The GitHub repository BonyGeorge/Wheat-Impurities-System contains a labelled image folder "test_data" with 2 categories: healthy wheat, wild oats. Examples follow, each with its label.

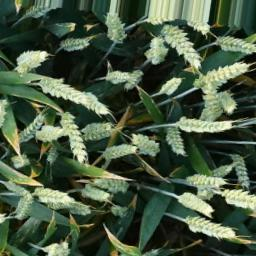
Label: healthy wheat

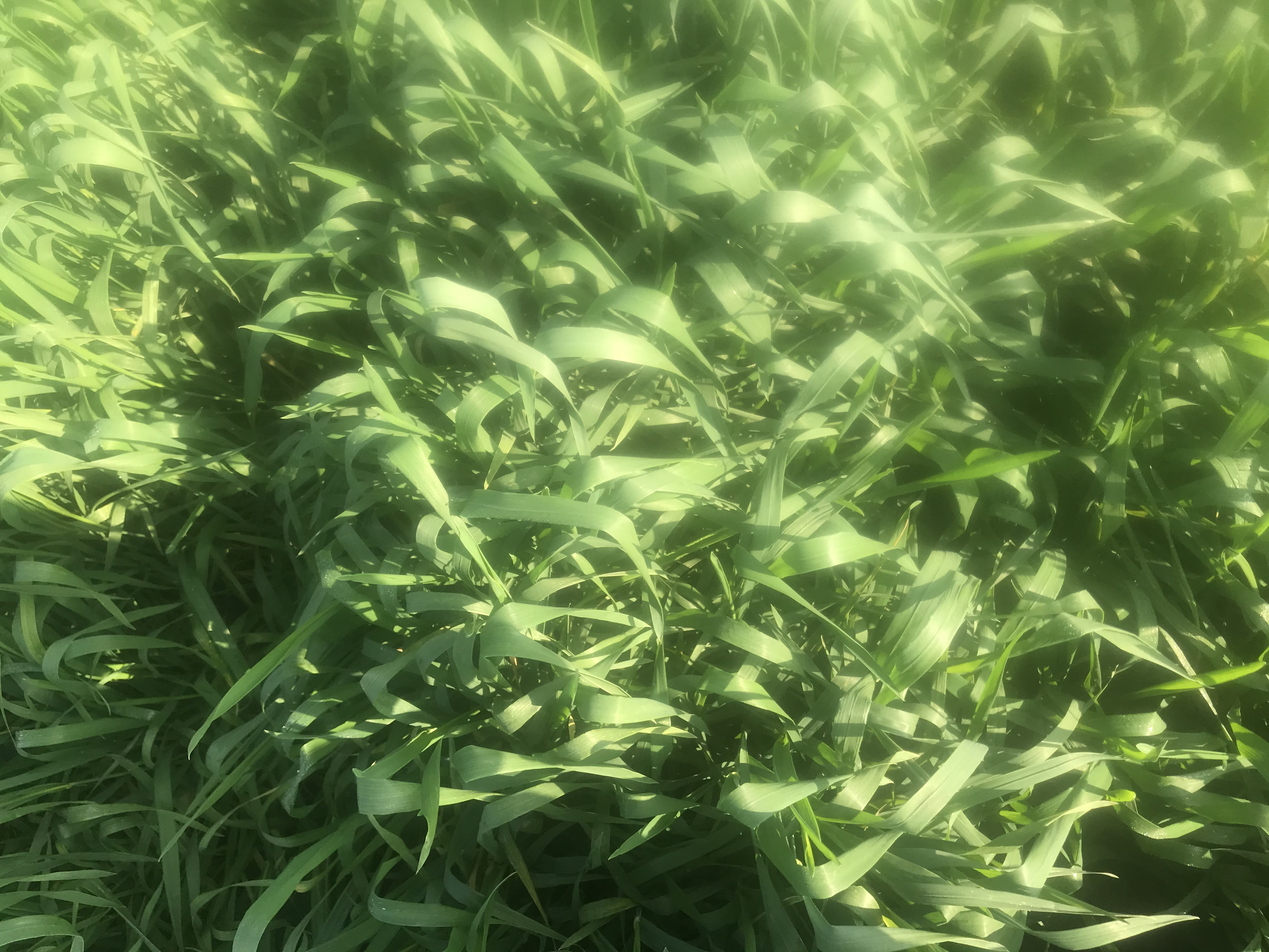
Label: wild oats

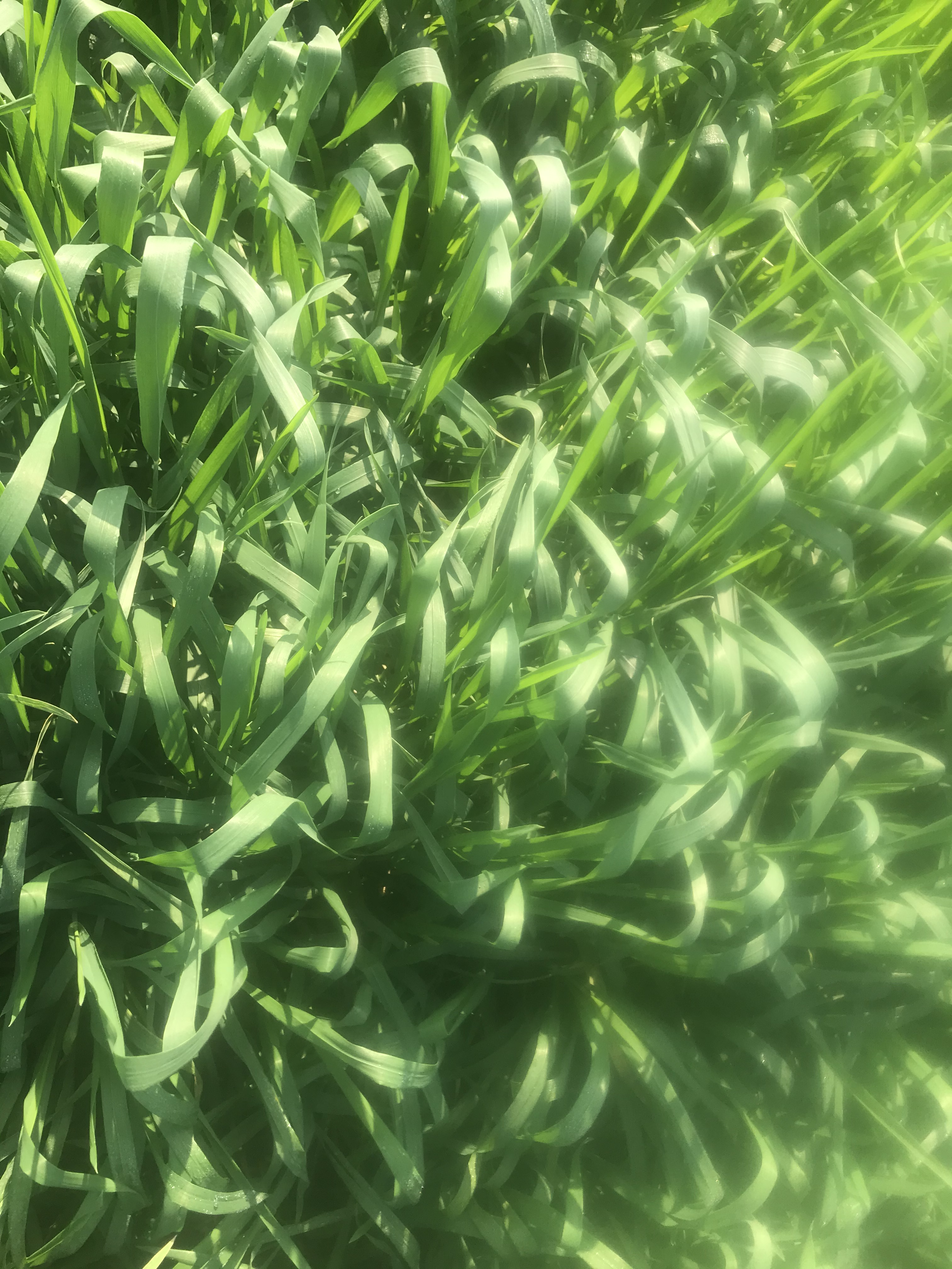
Label: wild oats

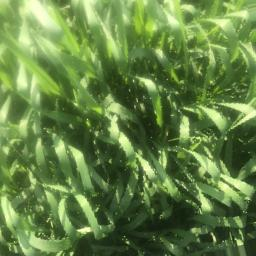
Label: wild oats

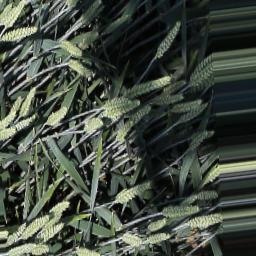
Label: healthy wheat

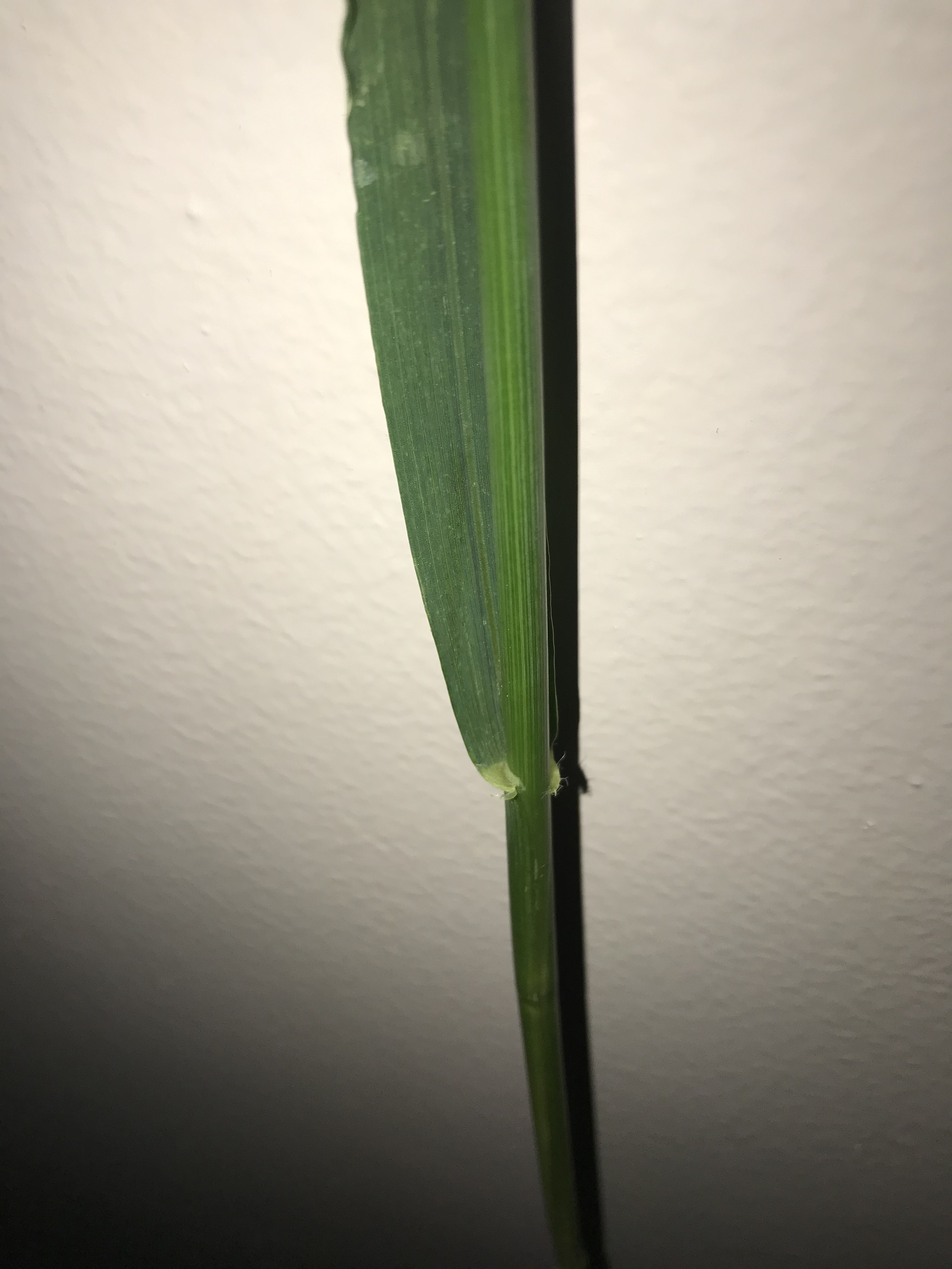
Label: wild oats
